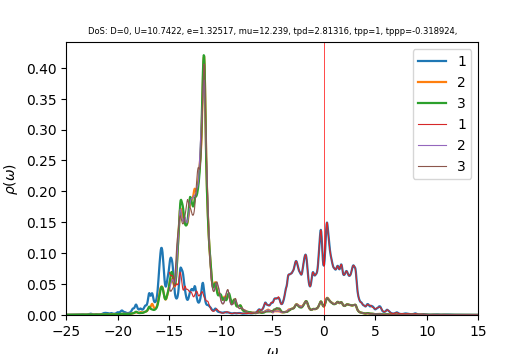

Source data for this figure (header and first rows):
w	up_1	up_2	up_3	down_1	down_2	down_3	cumul_up_1	cumul_up_2	cumul_up_3	cumul_down_1	cumul_down_2	cumul_down_3	
-25	0.0004569	0.0003114	0.0003009	6.4205e-05	3.97575e-05	3.97504e-05	0	0	0	0	0	0
-24.96	0.0004668	0.0003139	0.0003032	6.46546e-05	3.98562e-05	3.9849e-05	1.86917e-05	1.25695e-05	1.21418e-05	2.58877e-06	1.59584e-06	1.59555e-06
-24.92	0.0004677	0.0003154	0.0003054	6.50897e-05	3.99545e-05	3.99477e-05	3.74195e-05	2.51978e-05	2.43716e-05	5.19497e-06	3.19562e-06	3.19506e-06
-24.88	0.0004701	0.0003169	0.0003078	6.54588e-05	4.00526e-05	4.00465e-05	5.62405e-05	3.78864e-05	3.66939e-05	7.81594e-06	4.79933e-06	4.79853e-06
-24.84	0.0004813	0.0003192	0.0003104	6.56682e-05	4.01505e-05	4.01446e-05	7.55119e-05	5.06673e-05	4.91222e-05	1.04453e-05	6.40696e-06	6.40592e-06
-24.8	0.0005046	0.0003226	0.0003135	6.5709e-05	4.02481e-05	4.02419e-05	9.57169e-05	6.35856e-05	6.16738e-05	1.30763e-05	8.01849e-06	8.0172e-06
-24.76	0.0005397	0.0003273	0.000317	6.56946e-05	4.03463e-05	4.03394e-05	0.0001173	7.66888e-05	7.43656e-05	1.57067e-05	9.63396e-06	9.6324e-06
-24.72	0.0005811	0.0003328	0.0003207	6.573e-05	4.04457e-05	4.04376e-05	0.0001406	9.00145e-05	8.72069e-05	1.83385e-05	1.12534e-05	1.12515e-05
-24.68	0.0006178	0.0003385	0.0003243	6.58368e-05	4.05462e-05	4.05367e-05	0.0001653	0.0001036	0.0001002	2.09746e-05	1.28769e-05	1.28746e-05
-24.64	0.0006375	0.0003431	0.0003275	6.59655e-05	4.06468e-05	4.06364e-05	0.0001909	0.0001173	0.0001133	2.36159e-05	1.45044e-05	1.45017e-05
-24.6	0.0006327	0.0003452	0.0003301	6.60498e-05	4.07463e-05	4.07361e-05	0.0002162	0.0001311	0.0001265	2.62605e-05	1.61359e-05	1.61328e-05
-24.56	0.0006099	0.0003453	0.0003324	6.60802e-05	4.08446e-05	4.08358e-05	0.0002406	0.000145	0.0001398	2.89064e-05	1.77713e-05	1.77678e-05
-24.52	0.0005863	0.0003449	0.0003351	6.61038e-05	4.09428e-05	4.09359e-05	0.0002641	0.0001588	0.0001533	3.15532e-05	1.94106e-05	1.94069e-05
-24.48	0.0005758	0.0003455	0.0003387	6.61615e-05	4.10419e-05	4.10366e-05	0.0002871	0.0001726	0.0001668	3.42023e-05	2.10539e-05	2.105e-05
-24.44	0.0005839	0.0003477	0.0003434	6.62654e-05	4.11421e-05	4.11383e-05	0.0003105	0.0001865	0.0001806	3.68556e-05	2.27013e-05	2.26972e-05
-24.4	0.0006111	0.0003515	0.0003494	6.64123e-05	4.12434e-05	4.12407e-05	0.000335	0.0002006	0.0001946	3.95147e-05	2.43527e-05	2.43485e-05
-24.36	0.0006528	0.0003565	0.0003563	6.65957e-05	4.13459e-05	4.13439e-05	0.0003611	0.0002149	0.0002088	4.21812e-05	2.60082e-05	2.60039e-05
-24.32	0.0006955	0.0003614	0.0003633	6.68096e-05	4.14492e-05	4.1448e-05	0.000389	0.0002293	0.0002234	4.48563e-05	2.76678e-05	2.76635e-05
-24.28	0.0007208	0.0003646	0.0003688	6.70502e-05	4.15535e-05	4.15528e-05	0.0004178	0.0002439	0.0002381	4.7541e-05	2.93316e-05	2.93272e-05
-24.24	0.0007244	0.0003655	0.0003725	6.73184e-05	4.16586e-05	4.16585e-05	0.0004468	0.0002586	0.000253	5.02364e-05	3.09996e-05	3.09952e-05
-24.2	0.000724	0.0003656	0.0003761	6.76204e-05	4.17649e-05	4.17652e-05	0.0004758	0.0002732	0.0002681	5.29439e-05	3.26719e-05	3.26675e-05
-24.16	0.0007388	0.0003663	0.0003814	6.79665e-05	4.18724e-05	4.18733e-05	0.0005054	0.0002879	0.0002834	5.56653e-05	3.43484e-05	3.43441e-05
-24.12	0.0007729	0.0003682	0.0003885	6.83713e-05	4.19816e-05	4.19831e-05	0.0005364	0.0003026	0.0002989	5.84029e-05	3.60294e-05	3.60251e-05
-24.08	0.0008116	0.0003708	0.0003959	6.88542e-05	4.20928e-05	4.2095e-05	0.0005689	0.0003175	0.0003148	6.11598e-05	3.77148e-05	3.77106e-05
-24.04	0.0008251	0.0003732	0.0004	6.94382e-05	4.22067e-05	4.22098e-05	0.0006019	0.0003324	0.0003308	6.39401e-05	3.94047e-05	3.94007e-05
-24	0.0007963	0.0003748	0.0003989	7.01382e-05	4.23234e-05	4.23276e-05	0.0006338	0.0003474	0.0003468	6.67485e-05	4.10994e-05	4.10955e-05
-23.96	0.0007412	0.0003759	0.0003945	7.09248e-05	4.2442e-05	4.24478e-05	0.0006635	0.0003625	0.0003626	6.95883e-05	4.27988e-05	4.27951e-05
-23.92	0.0006864	0.0003774	0.0003899	7.16732e-05	4.25594e-05	4.25673e-05	0.0006909	0.0003776	0.0003782	7.24581e-05	4.45028e-05	4.44995e-05
-23.88	0.0006458	0.0003796	0.0003867	7.22005e-05	4.26709e-05	4.26816e-05	0.0007168	0.0003928	0.0003937	7.5349e-05	4.62114e-05	4.62085e-05
-23.84	0.000622	0.0003828	0.0003852	7.24617e-05	4.27752e-05	4.27896e-05	0.0007417	0.0004081	0.0004091	7.82504e-05	4.79241e-05	4.79218e-05
-23.8	0.0006147	0.000387	0.0003852	7.25966e-05	4.28762e-05	4.28947e-05	0.0007663	0.0004236	0.0004245	8.11571e-05	4.96409e-05	4.96393e-05
-23.76	0.000623	0.0003924	0.0003865	7.26926e-05	4.29774e-05	4.29993e-05	0.0007913	0.0004393	0.00044	8.40678e-05	5.13617e-05	5.1361e-05
-23.72	0.0006471	0.0003994	0.0003887	7.2686e-05	4.30796e-05	4.31021e-05	0.0008172	0.0004553	0.0004555	8.69781e-05	5.30866e-05	5.30868e-05
-23.68	0.0006888	0.0004084	0.0003918	7.25366e-05	4.31826e-05	4.32024e-05	0.0008448	0.0004717	0.0004712	8.98825e-05	5.48156e-05	5.48166e-05
-23.64	0.0007526	0.0004199	0.0003959	7.23394e-05	4.3287e-05	4.3302e-05	0.0008749	0.0004885	0.0004871	9.2779e-05	5.65488e-05	5.65504e-05
-23.6	0.0008418	0.0004344	0.0004011	7.22089e-05	4.33933e-05	4.34035e-05	0.0009086	0.0005059	0.0005031	9.56702e-05	5.82863e-05	5.82883e-05
-23.56	0.0009505	0.0004512	0.0004072	7.21889e-05	4.35017e-05	4.35076e-05	0.0009466	0.0005239	0.0005194	9.85606e-05	6.00281e-05	6.00304e-05
-23.52	0.001051	0.0004668	0.0004132	7.22678e-05	4.36117e-05	4.36142e-05	0.0009887	0.0005426	0.000536	0.0001015	6.17743e-05	6.17767e-05
-23.48	0.001093	0.0004749	0.0004175	7.24136e-05	4.37229e-05	4.37228e-05	0.001032	0.0005616	0.0005527	0.0001044	6.3525e-05	6.35273e-05
-23.44	0.001053	0.0004725	0.0004193	7.26052e-05	4.38347e-05	4.38329e-05	0.001075	0.0005806	0.0005695	0.0001073	6.52801e-05	6.52824e-05
-23.4	0.0009622	0.0004636	0.0004194	7.2849e-05	4.39476e-05	4.39444e-05	0.001113	0.0005991	0.0005863	0.0001102	6.70398e-05	6.70419e-05
-23.36	0.0008678	0.0004541	0.0004197	7.31651e-05	4.40618e-05	4.40573e-05	0.001148	0.0006173	0.0006031	0.0001131	6.8804e-05	6.8806e-05
-23.32	0.0007952	0.0004472	0.0004209	7.35747e-05	4.41778e-05	4.41717e-05	0.00118	0.0006352	0.00062	0.0001161	7.05729e-05	7.05746e-05
-23.28	0.0007493	0.0004436	0.0004232	7.41016e-05	4.42959e-05	4.42877e-05	0.00121	0.000653	0.0006369	0.000119	7.23465e-05	7.23479e-05
-23.24	0.0007276	0.0004429	0.0004266	7.47756e-05	4.44165e-05	4.44054e-05	0.001239	0.0006707	0.000654	0.000122	7.4125e-05	7.41259e-05
-23.2	0.0007271	0.0004445	0.000431	7.56243e-05	4.45401e-05	4.45252e-05	0.001268	0.0006885	0.0006712	0.000125	7.59083e-05	7.59087e-05
-23.16	0.0007455	0.0004483	0.0004364	7.6636e-05	4.46669e-05	4.46469e-05	0.001298	0.0007065	0.0006887	0.0001281	7.76968e-05	7.76964e-05
-23.12	0.0007797	0.0004537	0.0004427	7.76847e-05	4.47959e-05	4.47694e-05	0.001329	0.0007246	0.0007064	0.0001312	7.94904e-05	7.94889e-05
-23.08	0.0008217	0.0004594	0.0004499	7.84912e-05	4.49236e-05	4.48908e-05	0.001362	0.000743	0.0007244	0.0001344	8.12892e-05	8.12864e-05
-23.04	0.0008562	0.0004631	0.0004574	7.87477e-05	4.50443e-05	4.50084e-05	0.001396	0.0007616	0.0007428	0.0001375	8.30928e-05	8.30885e-05
-23	0.0008771	0.0004638	0.0004655	7.83547e-05	4.51536e-05	4.51212e-05	0.001431	0.0007801	0.0007614	0.0001407	8.49007e-05	8.48951e-05
-22.96	0.0009139	0.0004652	0.0004754	7.76044e-05	4.52553e-05	4.52316e-05	0.001468	0.0007987	0.0007804	0.0001438	8.67127e-05	8.67062e-05
-22.92	0.001005	0.0004726	0.0004888	7.69634e-05	4.53588e-05	4.53435e-05	0.001508	0.0008177	0.0008	0.0001468	8.85289e-05	8.85218e-05
-22.88	0.001144	0.0004862	0.0005058	7.6622e-05	4.54682e-05	4.54583e-05	0.001554	0.0008371	0.0008203	0.0001499	9.03494e-05	9.03419e-05
-22.84	0.001297	0.000503	0.0005257	7.65157e-05	4.55825e-05	4.55757e-05	0.001606	0.0008573	0.0008413	0.000153	9.21746e-05	9.21668e-05
-22.8	0.001457	0.0005217	0.0005491	7.65499e-05	4.56996e-05	4.56949e-05	0.001664	0.0008782	0.0008633	0.000156	9.40044e-05	9.39964e-05
-22.76	0.001649	0.0005433	0.0005778	7.6671e-05	4.58186e-05	4.58154e-05	0.00173	0.0008999	0.0008864	0.0001591	9.5839e-05	9.58309e-05
-22.72	0.001873	0.0005665	0.0006109	7.68537e-05	4.5939e-05	4.5937e-05	0.001805	0.0009226	0.0009109	0.0001622	9.76784e-05	9.76702e-05
-22.68	0.002069	0.0005857	0.000641	7.70849e-05	4.60607e-05	4.60598e-05	0.001888	0.0009461	0.0009366	0.0001653	9.95226e-05	9.95144e-05
-22.64	0.002136	0.0005926	0.0006557	7.73568e-05	4.61835e-05	4.61836e-05	0.001974	0.0009698	0.0009628	0.0001684	0.0001014	0.0001014
... 940 more rows
